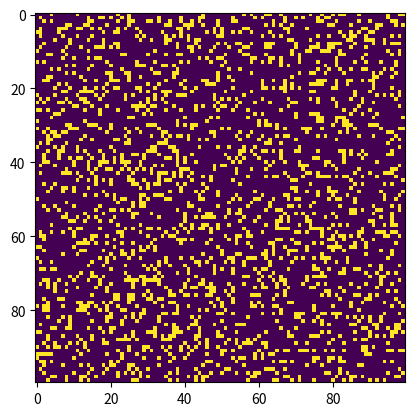

Reproduce this figure in Python.
import sys, argparse
import numpy as np
import matplotlib.pyplot as plt
import matplotlib.animation as animation

ON = 255
OFF = 0
vals = [ON, OFF]


def randomGrid(N):
    """returns a grid of NxN random values 生成一个N*N的数组"""
    return np.random.choice(vals, N * N, p=[0.2, 0.8]).reshape(N, N)


def addGlider(i, j, grid):
    """adds a glider with top left cell at (i, j)"""
    glider = np.array([[0, 0, 255],[255, 0, 255],[0, 255, 255]])
    grid[i:i + 3, j:j + 3] = glider #将生成的数组中的任意3*3的数组设定为规定的图案样式


def addGosperGliderGun(i, j, grid):
    """adds a Gosper Glider Gun with top left cell at (i, j)"""
    gun = np.zeros(11 * 38).reshape(11, 38)

    gun[5][1] = gun[5][2] = 255
    gun[6][1] = gun[6][2] = 255

    gun[3][13] = gun[3][14] = 255
    gun[4][12] = gun[4][16] = 255
    gun[5][11] = gun[5][17] = 255
    gun[6][11] = gun[6][15] = gun[6][17] = gun[6][18] = 255
    gun[7][11] = gun[7][17] = 255
    gun[8][12] = gun[8][16] = 255
    gun[9][13] = gun[9][14] = 255

    gun[1][25] = 255
    gun[2][23] = gun[2][25] = 255
    gun[3][21] = gun[3][22] = 255
    gun[4][21] = gun[4][22] = 255
    gun[5][21] = gun[5][22] = 255
    gun[6][23] = gun[6][25] = 255
    gun[7][25] = 255

    gun[3][35] = gun[3][36] = 255
    gun[4][35] = gun[4][36] = 255

    grid[i:i + 11, j:j + 38] = gun


def update(frameNum, img, grid, N):
    # copy grid since we require 8 neighbors for calculation
    # and we go line by line
    newGrid = grid.copy()
    for i in range(N):
        for j in range(N):
            # compute 8-neghbor sum
            # using toroidal boundary conditions - x and y wrap around
            # so that the simulaton takes place on a toroidal surface.
            total = int((grid[i, (j - 1) % N] + grid[i, (j + 1) % N] +grid[(i - 1) % N, j] + grid[(i + 1) % N, j] +
                         grid[(i - 1) % N, (j - 1) % N] + grid[(i - 1) % N, (j + 1) % N] +
                         grid[(i + 1) % N, (j - 1) % N] + grid[(i + 1) % N, (j + 1) % N]) / 255)
            # apply Conway's rules
            if grid[i, j] == ON:
                if (total < 2) or (total > 3):
                    newGrid[i, j] = OFF
            else:
                if total == 3:
                    newGrid[i, j] = ON
    # update data
    img.set_data(newGrid)
    grid[:] = newGrid[:]
    return img,


# main() function
def main():
    # Command line args are in sys.argv[1], sys.argv[2] ..
    # sys.argv[0] is the script name itself and can be ignored
    # parse arguments
    parser = argparse.ArgumentParser(description="Runs Conway's Game of Life simulation.")
    # add arguments
    parser.add_argument('--grid-size', dest='N', required=False)
    parser.add_argument('--mov-file', dest='movfile', required=False)
    parser.add_argument('--interval', dest='interval', required=False)
    parser.add_argument('--glider', action='store_true', required=False)
    parser.add_argument('--gosper', action='store_true', required=False)
    args = parser.parse_args()

    # set grid size
    N = 100
    if args.N and int(args.N) > 8:
        N = int(args.N)

    # set animation update interval
    updateInterval = 50
    if args.interval:
        updateInterval = int(args.interval)

    # declare grid
    grid = np.array([])
    # check if "glider" demo flag is specified
    if args.glider:
        grid = np.zeros(N * N).reshape(N, N)
        addGlider(1, 1, grid)
    elif args.gosper:
        grid = np.zeros(N * N).reshape(N, N)
        addGosperGliderGun(10, 10, grid)
    else:
        # populate grid with random on/off - more off than on
        grid = randomGrid(N)

    # set up animation
    fig, ax = plt.subplots()
    img = ax.imshow(grid, interpolation='nearest')
    ani = animation.FuncAnimation(fig, update, fargs=(img, grid, N,), frames=10,interval=updateInterval,save_count=50)

    # # of frames?
    # set output file
    if args.movfile:
        ani.save(args.movfile, fps=30, extra_args=['-vcodec', 'libx264'])

    plt.show()


# call main
if __name__ == '__main__':
    main()
